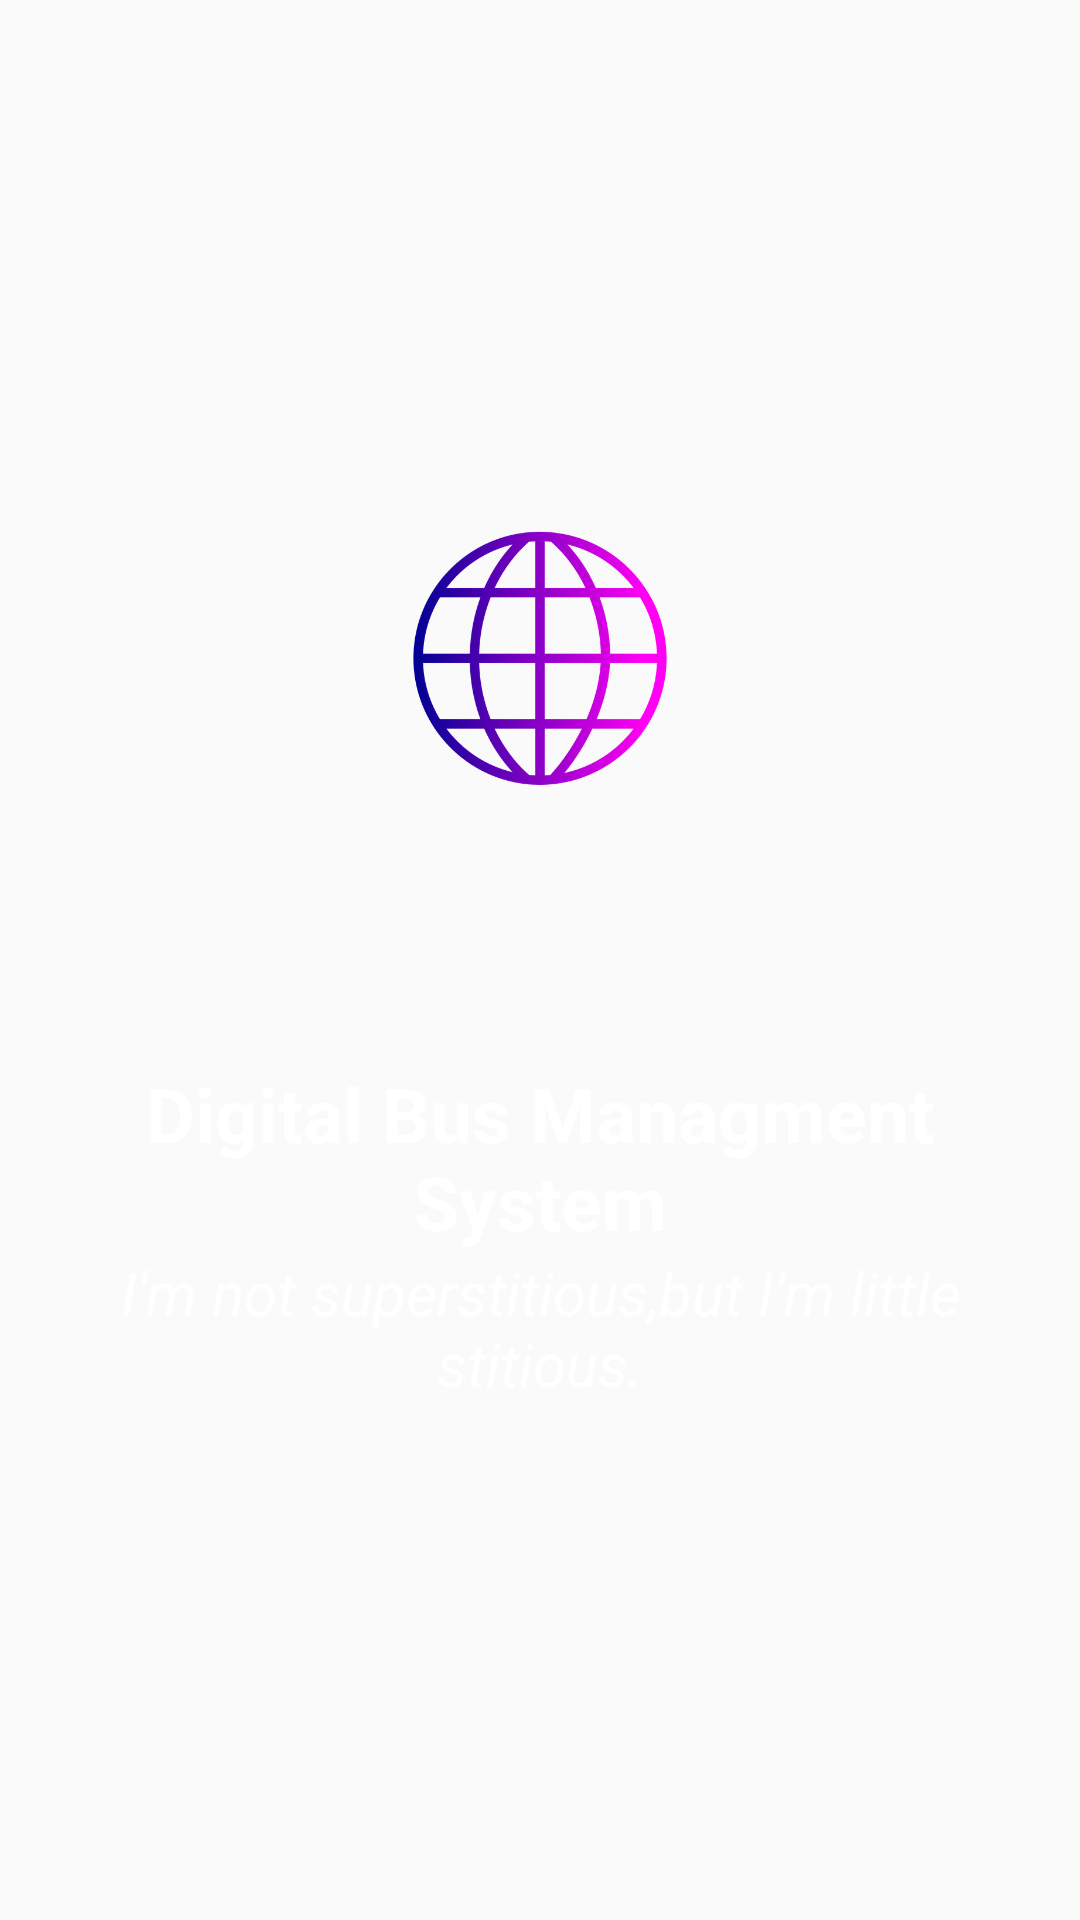

The Android layout XML behind this screen, and the referenced resources:
<!-- AndroidManifest.xml: application theme Theme.MAD_Project -->
<!-- res/layout/fragment_o_b_2.xml -->
<?xml version="1.0" encoding="utf-8"?>
<LinearLayout xmlns:android="http://schemas.android.com/apk/res/android"
    android:layout_width="match_parent"
    android:layout_height="match_parent"
    android:orientation="vertical"
    android:padding="16dp"
    android:background="@drawable/bus6"
    android:weightSum="1">

    <LinearLayout
        android:layout_width="match_parent"
        android:layout_height="match_parent"
        android:orientation="vertical"
        android:padding="15dp"
        android:layout_weight="0.5">

        <LinearLayout
            android:layout_width="match_parent"
            android:layout_height="match_parent"
            android:layout_gravity="center"
            android:layout_marginTop="140dp"
            android:orientation="vertical">

            <ImageView
                android:layout_width="match_parent"
                android:layout_height="100dp"
                android:layout_gravity="center"
                android:src="@drawable/globe" />

        </LinearLayout>

    </LinearLayout>

    <LinearLayout
        android:layout_width="match_parent"
        android:layout_height="match_parent"
        android:orientation="vertical"
        android:padding="15dp"
        android:layout_weight="0.5"
        android:weightSum="1">

        <TextView
            android:layout_width="match_parent"
            android:layout_height="match_parent"
            android:text="Digital Bus Managment System"
            android:textStyle="bold"
            android:textSize="25sp"
            android:textColor="@color/white"
            android:gravity="bottom|center_horizontal"
            android:layout_weight="0.7"/>

        <TextView
            android:layout_width="match_parent"
            android:layout_height="match_parent"
            android:text="I'm not superstitious,but I'm little stitious."
            android:textStyle="italic"
            android:textSize="20sp"
            android:textColor="@color/white"
            android:gravity="top|center_horizontal"
            android:layout_weight="0.3" />


    </LinearLayout>

</LinearLayout>
<!-- resources referenced by this layout -->
<resources>
  <!-- drawable globe: png bitmap (drawable-v24, 91024 bytes) -->
  <style name="Theme.MAD_Project" parent="Theme.AppCompat.DayNight.NoActionBar">
          
          <item name="colorPrimary">@color/purple_500</item>
          <item name="colorPrimaryVariant">@color/purple_700</item>
          <item name="colorOnPrimary">@color/white</item>
          
          <item name="colorSecondary">@color/teal_200</item>
          <item name="colorSecondaryVariant">@color/teal_700</item>
          <item name="colorOnSecondary">@color/black</item>
          
          <item name="android:statusBarColor" tools:targetApi="21">?attr/colorPrimaryVariant</item>
          
      </style>
  <!-- not gathered from this repository: default colours our renderer supplied (Android Studio template values) -->
  <color name="purple_500">#FF6200EE</color>
  <color name="purple_700">#FF3700B3</color>
  <color name="teal_200">#FF03DAC5</color>
  <color name="teal_700">#FF018786</color>
  <color name="black">#FF000000</color>
  <color name="white">#FFFFFFFF</color>
</resources>
